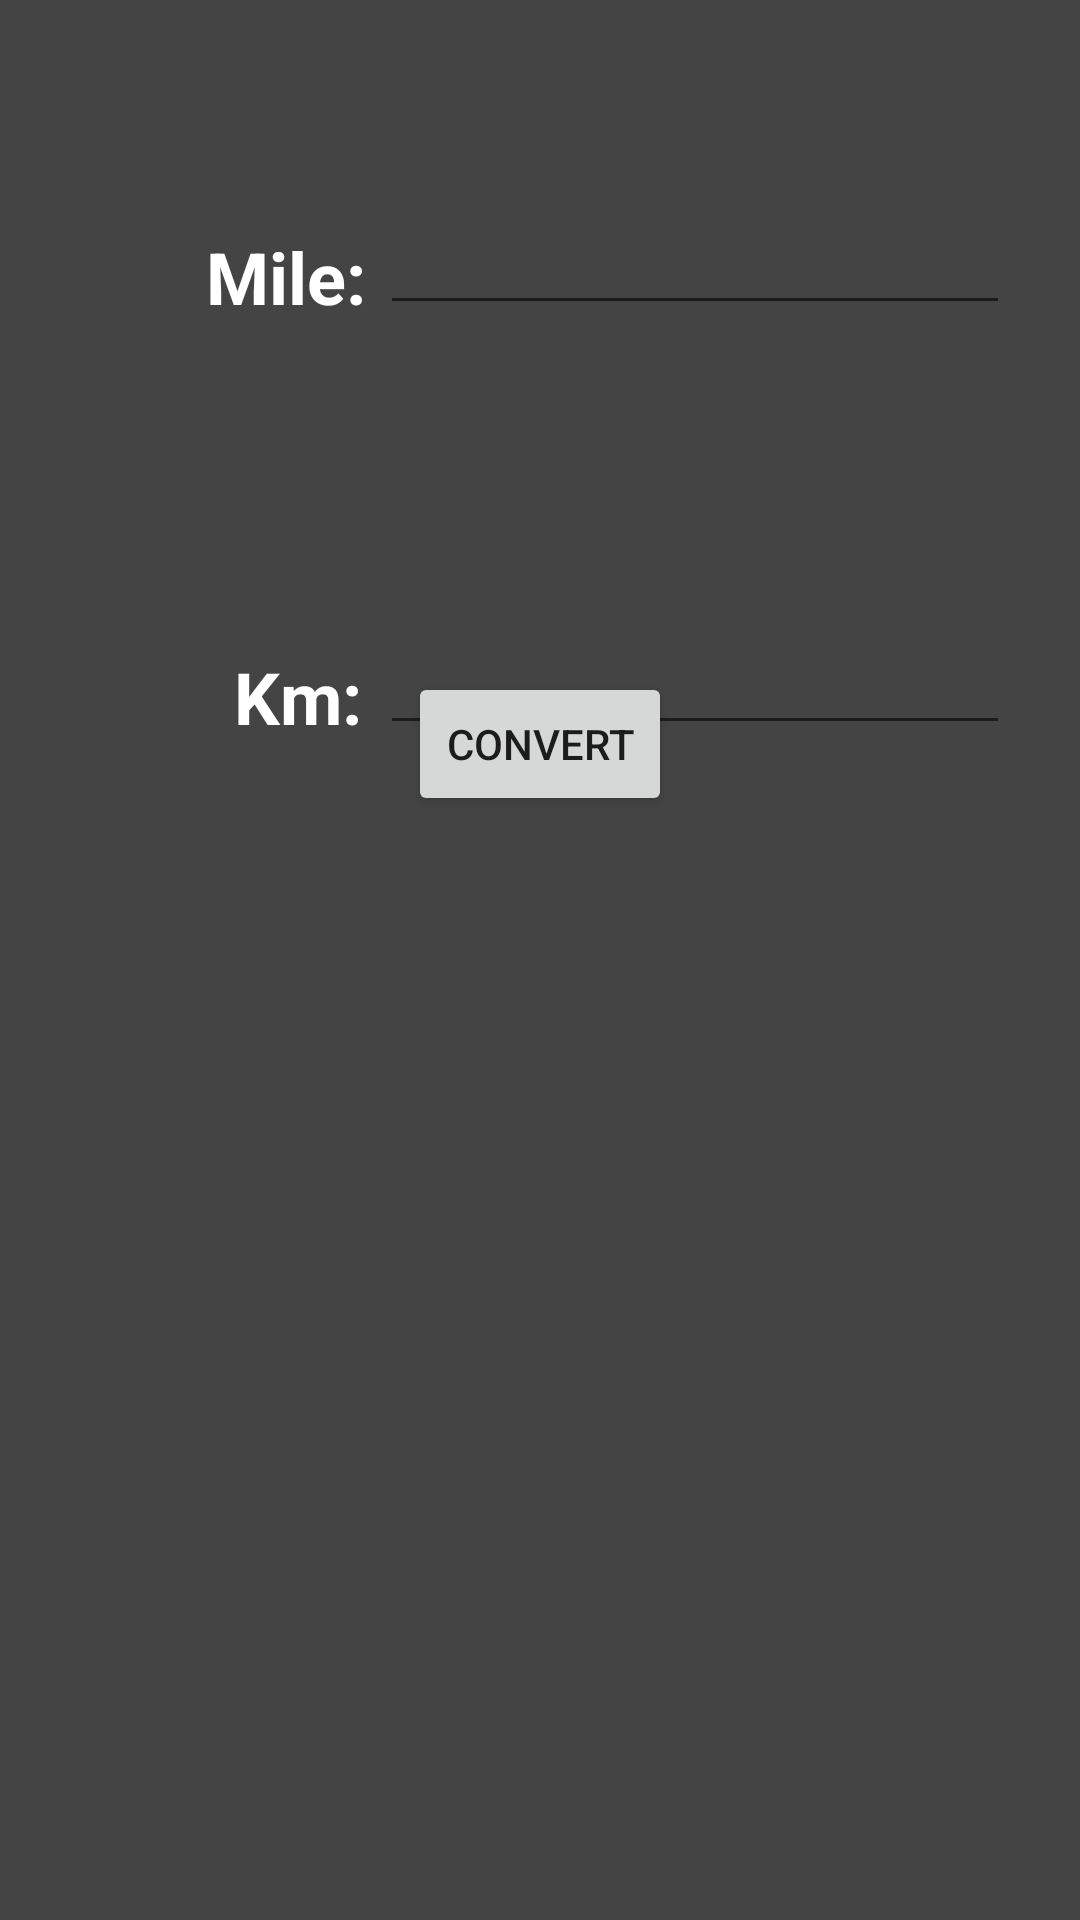

Write the Android layout XML for this screen, with the resource values it uses.
<!-- AndroidManifest.xml: application theme Theme.PinguXconvertor -->
<!-- res/layout/activity_mile2km.xml -->
<?xml version="1.0" encoding="utf-8"?>
<androidx.constraintlayout.widget.ConstraintLayout xmlns:android="http://schemas.android.com/apk/res/android"
    xmlns:app="http://schemas.android.com/apk/res-auto"
    xmlns:tools="http://schemas.android.com/tools"
    android:layout_width="match_parent"
    android:layout_height="match_parent"
    android:background="#444"
    tools:context=".mile2km">

    <EditText
        android:id="@+id/km_Text"
        android:layout_width="wrap_content"
        android:layout_height="wrap_content"
        android:layout_marginStart="152dp"
        android:layout_marginTop="243dp"
        android:layout_marginEnd="49dp"
        android:ems="10"
        android:inputType="number|numberDecimal"
        android:textColor="@color/white"
        app:layout_constraintBottom_toBottomOf="@+id/textView2"
        app:layout_constraintEnd_toEndOf="parent"
        app:layout_constraintHorizontal_bias="0.5"
        app:layout_constraintStart_toEndOf="@+id/textView2"
        app:layout_constraintStart_toStartOf="parent"
        app:layout_constraintTop_toTopOf="parent"
        app:layout_constraintVertical_bias="1.0" />

    <TextView
        android:id="@+id/textView"
        android:layout_width="wrap_content"
        android:layout_height="wrap_content"
        android:layout_marginStart="64dp"
        android:layout_marginTop="76dp"
        android:text="Mile:"
        android:textSize="24dp"
        android:textStyle="bold"
        android:textColor="@color/white"
        app:layout_constraintEnd_toStartOf="@+id/mile_Text"
        app:layout_constraintHorizontal_bias="0.5"
        app:layout_constraintStart_toStartOf="parent"
        app:layout_constraintTop_toTopOf="parent" />

    <EditText
        android:id="@+id/mile_Text"
        android:layout_width="wrap_content"
        android:layout_height="wrap_content"
        android:layout_marginStart="152dp"
        android:layout_marginTop="104dp"
        android:layout_marginEnd="49dp"
        android:ems="10"
        android:inputType="number|numberDecimal"
        android:textColor="@color/white"
        app:layout_constraintBottom_toBottomOf="@+id/textView"
        app:layout_constraintEnd_toEndOf="parent"
        app:layout_constraintHorizontal_bias="0.5"
        app:layout_constraintStart_toEndOf="@+id/textView"
        app:layout_constraintStart_toStartOf="parent"
        app:layout_constraintTop_toTopOf="parent"
        app:layout_constraintVertical_bias="1.0" />

    <TextView
        android:id="@+id/textView2"
        android:layout_width="wrap_content"
        android:layout_height="wrap_content"
        android:layout_marginStart="72dp"
        android:layout_marginTop="216dp"
        android:text="Km:"
        android:textSize="24dp"
        android:textStyle="bold"
        android:textColor="@color/white"
        app:layout_constraintEnd_toStartOf="@+id/km_Text"
        app:layout_constraintHorizontal_bias="0.5"
        app:layout_constraintStart_toStartOf="parent"
        app:layout_constraintTop_toTopOf="parent" />

    <Button
        android:id="@+id/mile2km_convertor"
        android:layout_width="wrap_content"
        android:layout_height="wrap_content"
        android:layout_marginBottom="368dp"
        android:text="Convert"
        app:layout_constraintBottom_toBottomOf="parent"
        app:layout_constraintEnd_toEndOf="parent"
        app:layout_constraintHorizontal_bias="0.5"
        app:layout_constraintStart_toStartOf="parent" />
    
</androidx.constraintlayout.widget.ConstraintLayout>
<!-- resources referenced by this layout -->
<resources>
  <style name="Theme.PinguXconvertor" parent="Theme.MaterialComponents.DayNight.DarkActionBar">
          
          <item name="colorPrimary">@color/purple_500</item>
          <item name="colorPrimaryVariant">@color/purple_700</item>
          <item name="colorOnPrimary">@color/white</item>
          
          <item name="colorSecondary">@color/teal_200</item>
          <item name="colorSecondaryVariant">@color/teal_700</item>
          <item name="colorOnSecondary">@color/black</item>
          
          <item name="android:statusBarColor" tools:targetApi="l">?attr/colorPrimaryVariant</item>
          
          <item name="android:spinnerItemStyle">@style/selectorTheme</item>
          <item name="android:spinnerDropDownItemStyle">@style/selectorTheme</item>
      </style>
  <style name="selectorTheme" parent="android:Widget.TextView.SpinnerItem">
          <item name="android:textAppearance">@style/spinnerTheme</item>
          <item name="android:background">@drawable/spinner</item>
          <item name="android:paddingHorizontal">10dp</item>
          <item name="android:paddingVertical">5dp</item>
      </style>
  <style name="spinnerTheme" parent="android:TextAppearance.Widget.TextView.SpinnerItem">
          <item name="android:textColor">#FFF</item>
      </style>
  <!-- drawable spinner (drawable-v24) -->
  <?xml version="1.0" encoding="utf-8"?>
  <selector xmlns:android="http://schemas.android.com/apk/res/android">
      <item android:drawable="@color/purple_200" android:state_pressed="true" />
      <item android:drawable="@color/purple_500" />
  </selector>
  <!-- not gathered from this repository: default colours our renderer supplied (Android Studio template values) -->
  <color name="purple_200">#FFBB86FC</color>
  <color name="purple_500">#FF6200EE</color>
  <color name="purple_700">#FF3700B3</color>
  <color name="teal_200">#FF03DAC5</color>
  <color name="teal_700">#FF018786</color>
  <color name="black">#FF000000</color>
  <color name="white">#FFFFFFFF</color>
</resources>
